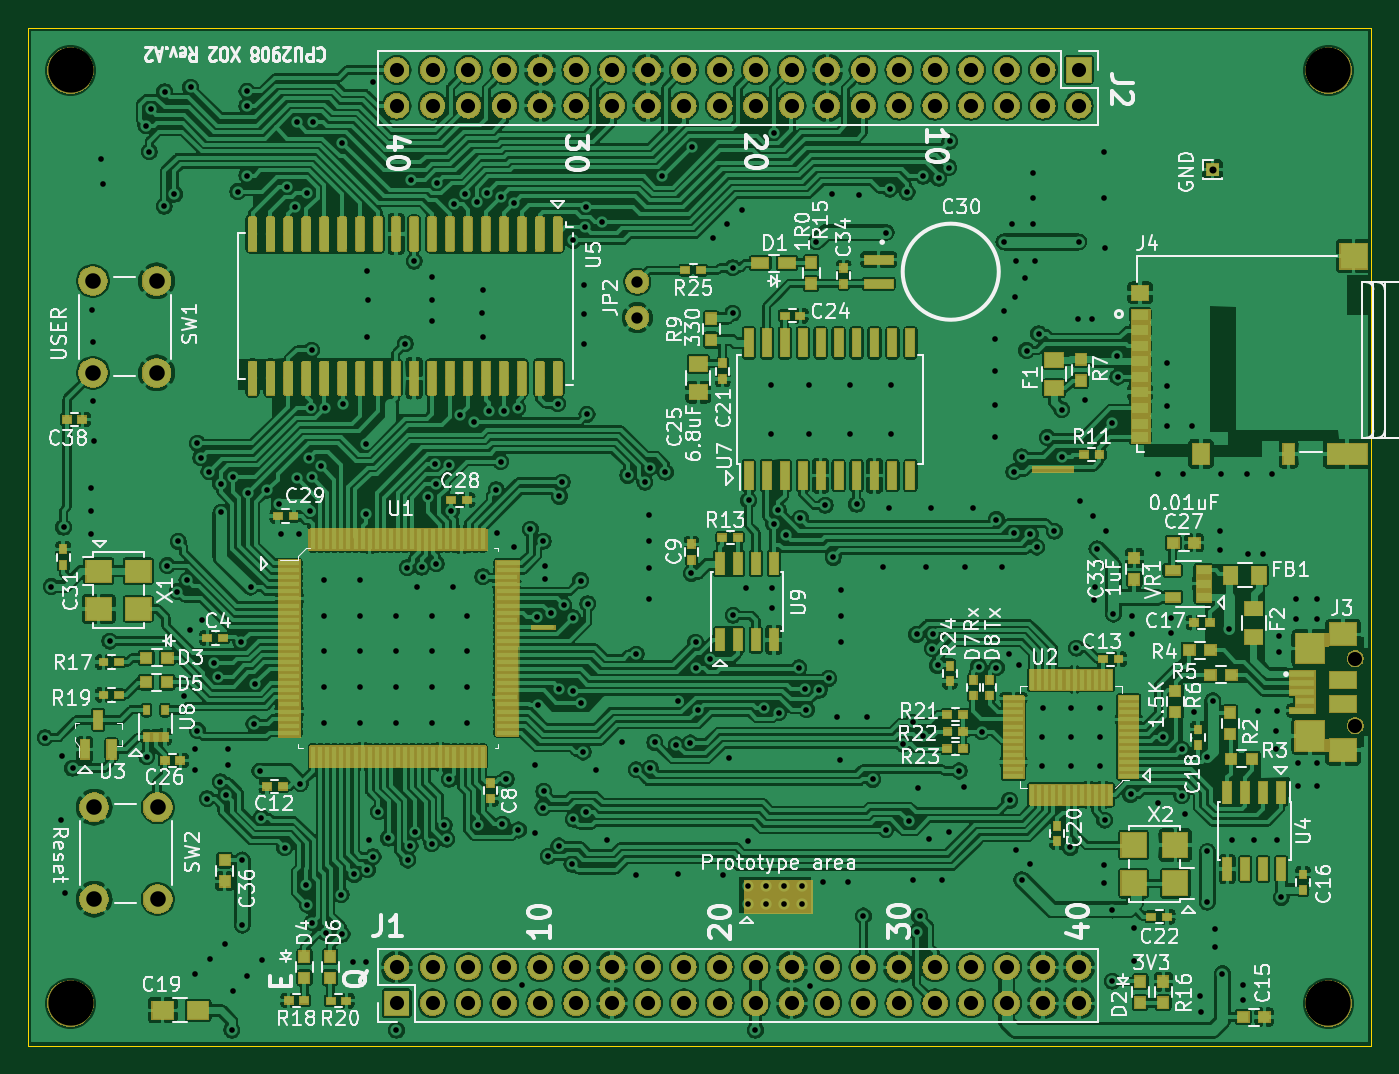
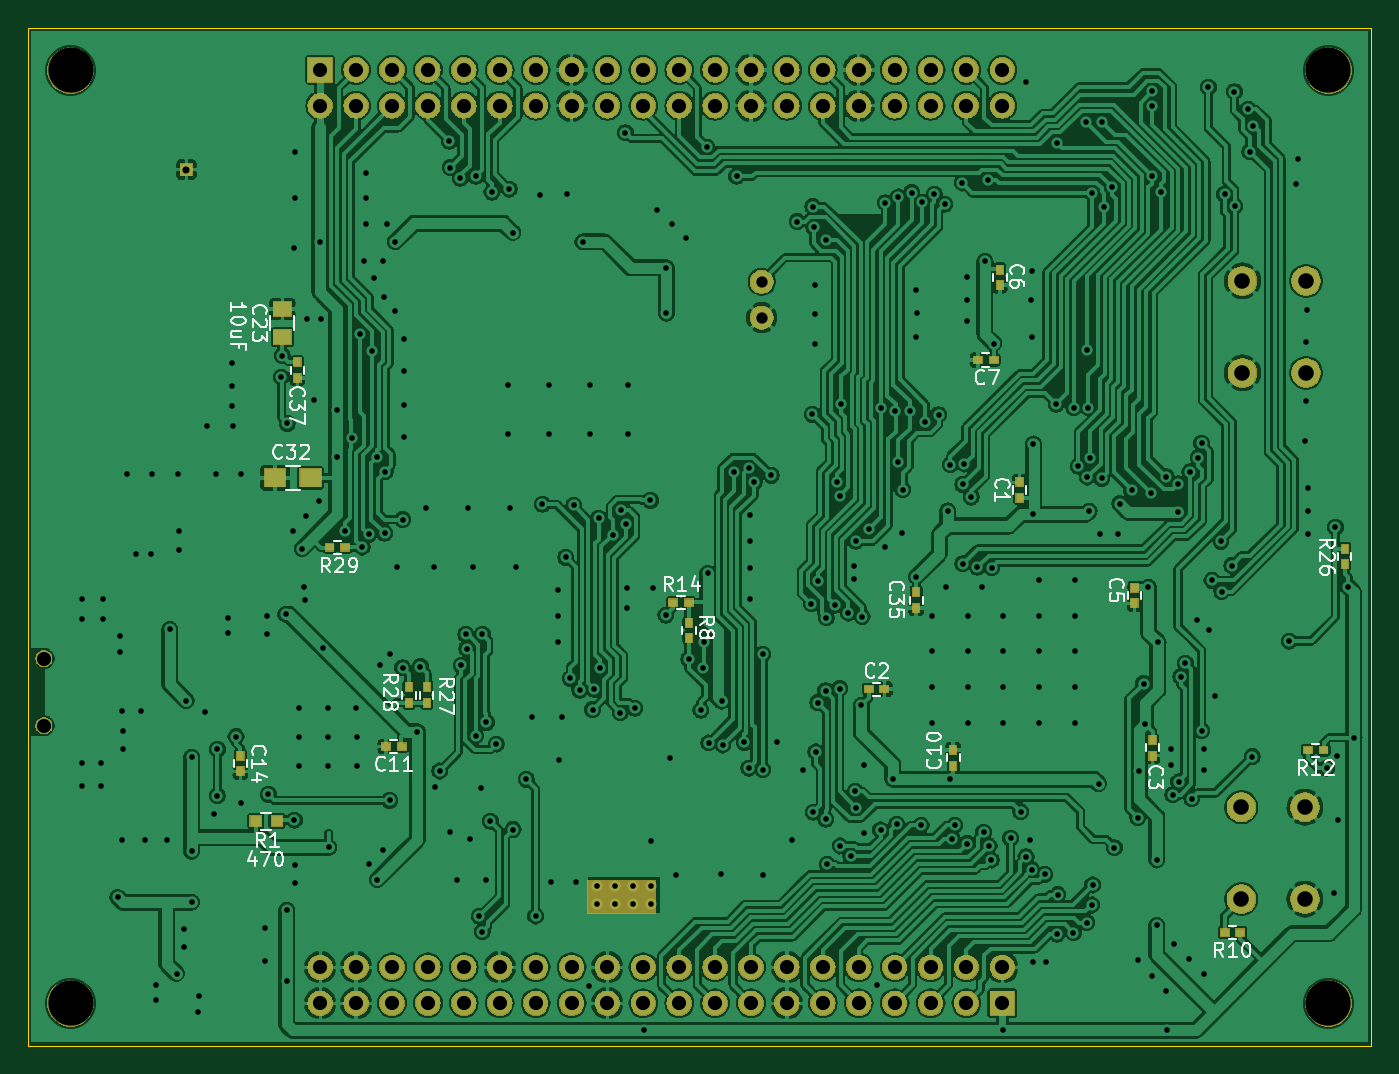
Circuit board: 10 layer files. Board 95.0 x 72.0 mm.
- bottom_copper: o2_breakout-B_Cu.gbl (686321 bytes)
- bottom_mask: o2_breakout-B_Mask.gbs (127016 bytes)
- paste: o2_breakout-B_Paste.gbp (1914 bytes)
- bottom_silk: o2_breakout-B_SilkS.gbo (25136 bytes)
- outline: o2_breakout-Edge_Cuts.gm1 (711 bytes)
- top_copper: o2_breakout-F_Cu.gtl (1072388 bytes)
- top_mask: o2_breakout-F_Mask.gts (194311 bytes)
- paste: o2_breakout-F_Paste.gtp (78539 bytes)
- top_silk: o2_breakout-F_SilkS.gto (110651 bytes)
- drill: o2_breakout.drl (10343 bytes)

=== bottom_copper: o2_breakout-B_Cu.gbl (686321 bytes, source omitted) ===
=== bottom_mask: o2_breakout-B_Mask.gbs (127016 bytes, source omitted) ===
=== paste: o2_breakout-B_Paste.gbp ===
G04 #@! TF.GenerationSoftware,KiCad,Pcbnew,(5.1.2)-1*
G04 #@! TF.CreationDate,2020-02-06T13:24:46+09:00*
G04 #@! TF.ProjectId,o2_breakout,6f325f62-7265-4616-9b6f-75742e6b6963,rev?*
G04 #@! TF.SameCoordinates,Original*
G04 #@! TF.FileFunction,Paste,Bot*
G04 #@! TF.FilePolarity,Positive*
%FSLAX46Y46*%
G04 Gerber Fmt 4.6, Leading zero omitted, Abs format (unit mm)*
G04 Created by KiCad (PCBNEW (5.1.2)-1) date 2020-02-06 13:24:46*
%MOMM*%
%LPD*%
G04 APERTURE LIST*
%ADD10R,0.600000X0.500000*%
%ADD11R,0.500000X0.600000*%
%ADD12R,0.800000X0.750000*%
%ADD13R,1.250000X1.000000*%
%ADD14R,1.500000X1.250000*%
G04 APERTURE END LIST*
D10*
X174679700Y-94742000D03*
X173579700Y-94742000D03*
D11*
X169062400Y-105744100D03*
X169062400Y-104644100D03*
X167792400Y-105744100D03*
X167792400Y-104644100D03*
D10*
X110244800Y-121996200D03*
X111344800Y-121996200D03*
D11*
X102844600Y-95952400D03*
X102844600Y-94852400D03*
X149250400Y-100064480D03*
X149250400Y-101164480D03*
D10*
X149259200Y-98653600D03*
X150359200Y-98653600D03*
X104352000Y-109093000D03*
X105452000Y-109093000D03*
D12*
X178396200Y-114109500D03*
X179896200Y-114109500D03*
D11*
X127246380Y-75088660D03*
X127246380Y-76188660D03*
D13*
X178015900Y-79879700D03*
X178015900Y-77879700D03*
D11*
X176951640Y-81646940D03*
X176951640Y-82746940D03*
X133172200Y-97925800D03*
X133172200Y-99025800D03*
D14*
X176024220Y-89827100D03*
X178524220Y-89827100D03*
D10*
X136516200Y-104775000D03*
X135416200Y-104775000D03*
D11*
X125844300Y-91236800D03*
X125844300Y-90136800D03*
X180987700Y-109495500D03*
X180987700Y-110595500D03*
D10*
X169583100Y-108839000D03*
X170683100Y-108839000D03*
D11*
X130556000Y-110185200D03*
X130556000Y-109085200D03*
X117729000Y-97608300D03*
X117729000Y-98708300D03*
D10*
X127694600Y-81495900D03*
X128794600Y-81495900D03*
D11*
X116446300Y-108377900D03*
X116446300Y-109477900D03*
M02*

=== bottom_silk: o2_breakout-B_SilkS.gbo (25136 bytes, source omitted) ===
=== outline: o2_breakout-Edge_Cuts.gm1 ===
G04 #@! TF.GenerationSoftware,KiCad,Pcbnew,(5.1.2)-1*
G04 #@! TF.CreationDate,2020-02-06T13:24:46+09:00*
G04 #@! TF.ProjectId,o2_breakout,6f325f62-7265-4616-9b6f-75742e6b6963,rev?*
G04 #@! TF.SameCoordinates,Original*
G04 #@! TF.FileFunction,Profile,NP*
%FSLAX46Y46*%
G04 Gerber Fmt 4.6, Leading zero omitted, Abs format (unit mm)*
G04 Created by KiCad (PCBNEW (5.1.2)-1) date 2020-02-06 13:24:46*
%MOMM*%
%LPD*%
G04 APERTURE LIST*
%ADD10C,0.050000*%
G04 APERTURE END LIST*
D10*
X101000000Y-58000000D02*
X101000000Y-130000000D01*
X196000000Y-58000000D02*
X101000000Y-58000000D01*
X196000000Y-130000000D02*
X196000000Y-58000000D01*
X101000000Y-130000000D02*
X196000000Y-130000000D01*
M02*

=== top_copper: o2_breakout-F_Cu.gtl (1072388 bytes, source omitted) ===
=== top_mask: o2_breakout-F_Mask.gts (194311 bytes, source omitted) ===
=== paste: o2_breakout-F_Paste.gtp (78539 bytes, source omitted) ===
=== top_silk: o2_breakout-F_SilkS.gto (110651 bytes, source omitted) ===
=== drill: o2_breakout.drl (10343 bytes, source omitted) ===
